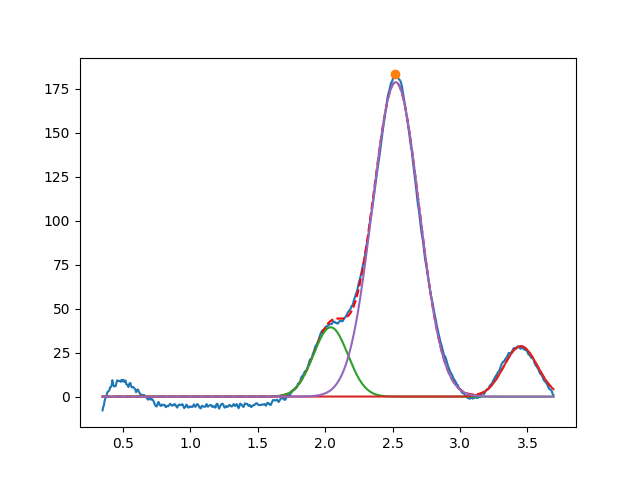

Values plotted in this chart, from the file beside it:
2.041142165499699068e+00, 3.938894464556175734e+01, 2.999999999999998779e-01, 9.999999999999998890e-01
3.450000000000000622e+00, 2.867589844074010941e+01, 2.926923948723220703e-01, 9.999999999989184207e-01
2.523346361327605702e+00, 1.786860521531066581e+02, 4.074068162148800076e-01, 9.999999999961555197e-01
